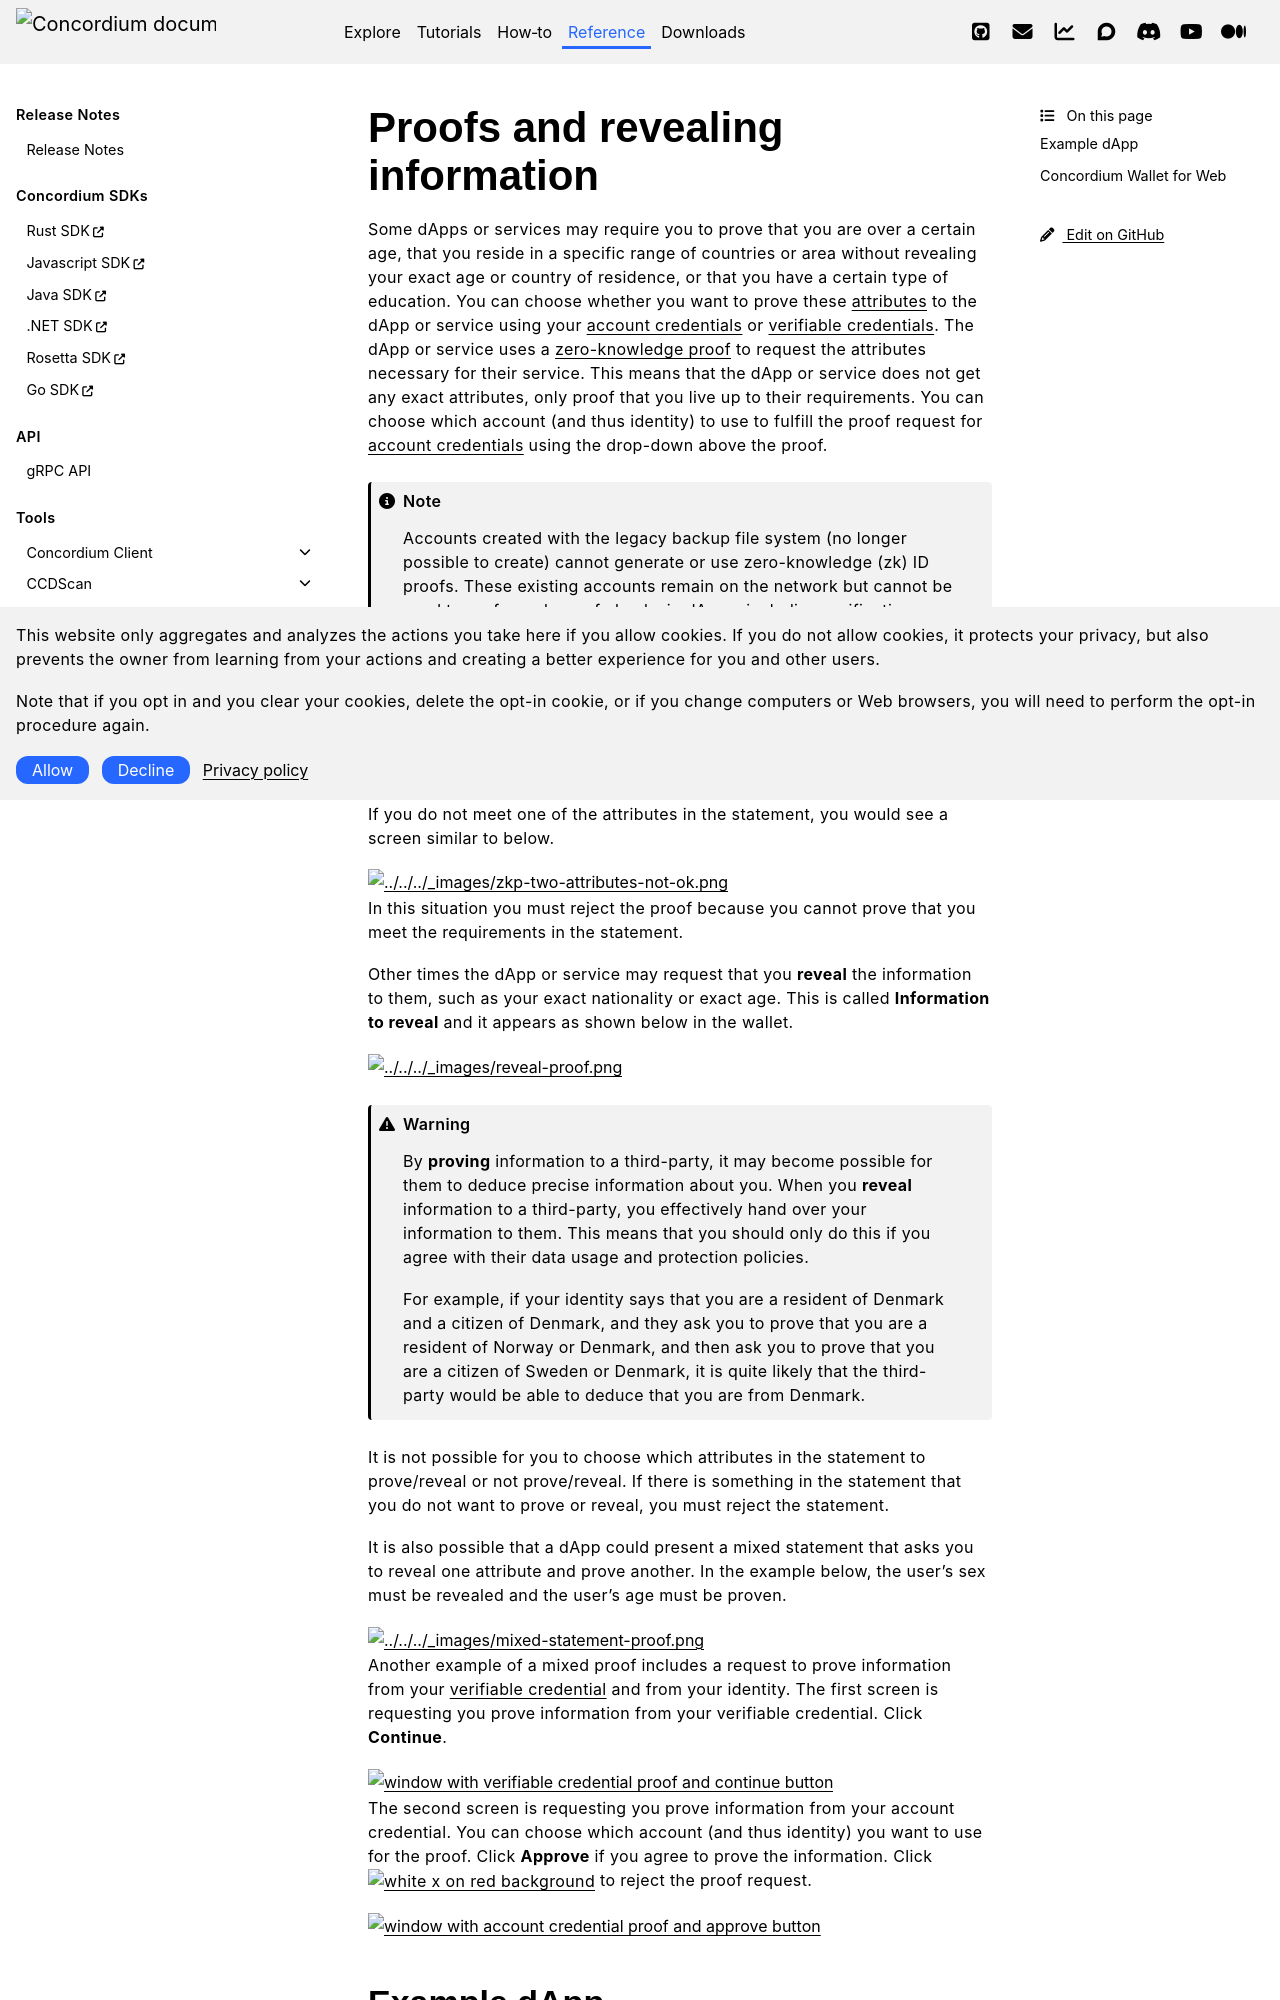

repository: Concordium/concordium.github.io · page: en/mainnet/technical-reference/wallets/guides/proofs.html · generator: sphinx

.. include:: ../../../variables.rst
.. _secret-proofs:

================================
Proofs and revealing information
================================

Some dApps or services may require you to prove that you are over a certain age, that you reside in a specific range of countries or area without revealing your exact age or country of residence, or that you have a certain type of education. You can choose whether you want to prove these :term:`attributes` to the dApp or service using your :term:`account credentials<account credential>` or :term:`verifiable credentials<verifiable credential>`. The dApp or service uses a :term:`zero-knowledge proof` to request the attributes necessary for their service. This means that the dApp or service does not get any exact attributes, only proof that you live up to their requirements. You can choose which account (and thus identity) to use to fulfill the proof request for :term:`account credentials<account credential>` using the drop-down above the proof.

.. note::
    Accounts created with the legacy backup file system (no longer possible to create) cannot generate or use zero-knowledge (zk) ID proofs. These existing accounts remain on the network but cannot be used to perform zk proof checks in dApps, including verifications such as age, nationality, or similar attributes.

.. image:: ../../../docs/images/browser-wallet/zkp-one-attribute-ok.png
    :width: 50%

When an attribute or attributes will be proven by zero-knowledge proof but not revealed, the **Zero-knowledge proof** heading appears on the card with the attributes to prove.

If you do not meet one of the attributes in the statement, you would see a screen similar to below.

.. image:: ../../../docs/images/browser-wallet/zkp-two-attributes-not-ok.png
    :width: 50%

In this situation you must reject the proof because you cannot prove that you meet the requirements in the statement.

Other times the dApp or service may request that you **reveal** the information to them, such as your exact nationality or exact age. This is called **Information to reveal** and it appears as shown below in the wallet.

.. image:: ../../../docs/images/browser-wallet/reveal-proof.png
    :width: 50%

.. Warning::

    By **proving** information to a third-party, it may become possible for them to deduce precise information about you. When you **reveal** information to a third-party, you effectively hand over your information to them. This means that you should only do this if you agree with their data usage and protection policies.

    For example, if your identity says that you are a resident of Denmark and a citizen of Denmark, and they ask you to prove that you are a resident of Norway or Denmark, and then ask you to prove that you are a citizen of Sweden or Denmark, it is quite likely that the third-party would be able to deduce that you are from Denmark.

It is not possible for you to choose which attributes in the statement to prove/reveal or not prove/reveal. If there is something in the statement that you do not want to prove or reveal, you must reject the statement.

It is also possible that a dApp could present a mixed statement that asks you to reveal one attribute and prove another. In the example below, the user's sex must be revealed and the user's age must be proven.

.. image:: ../../../docs/images/browser-wallet/mixed-statement-proof.png
    :width: 50%

Another example of a mixed proof includes a request to prove information from your :term:`verifiable credential` and from your identity. The first screen is requesting you prove information from your verifiable credential. Click **Continue**.

.. image:: ../../../docs/images/browser-wallet/vc-mixed-proof-1.png
    :alt: window with verifiable credential proof and continue button
    :width: 50%
